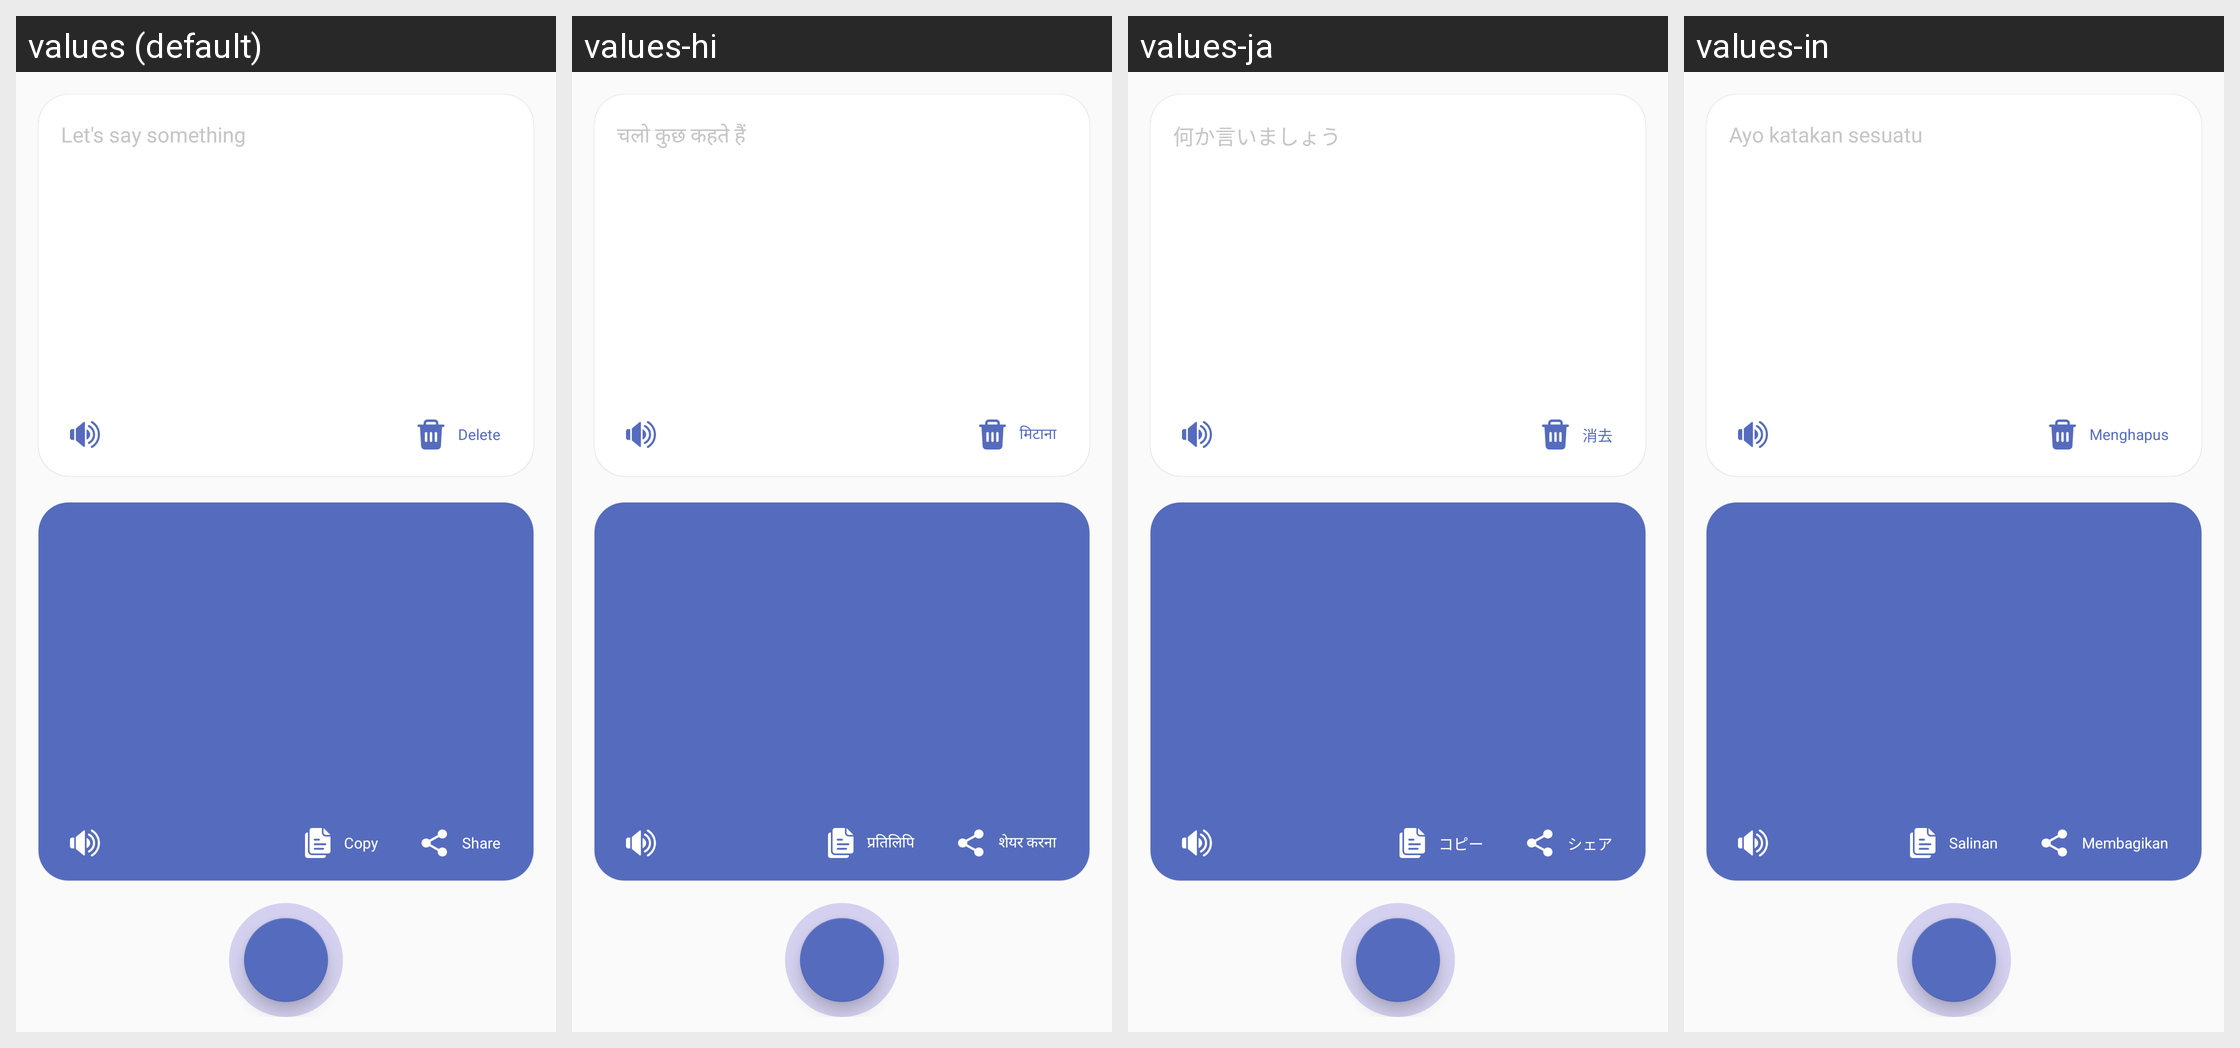

For this localized Android screen grid, give each drawn string resource with its value in every locale shown.
Android screen res/layout/content_main_voice.xml rendered under 4 locales, left to right: values (default), values-hi, values-ja, values-in. Device: Nexus 5 (rendered at 1080×1920; each locale shown at half size, 540×960, under a caption strip naming it); theme AppTheme.
Strings drawn on this screen, with the default value and each locale's value (text and hints the layout hard-codes, and strings that could not be matched under every locale, appear in the picture but are not listed):

let_is_say_something
  values: Let's say something
  values-hi: चलो कुछ कहते हैं
  values-ja: 何か言いましょう
  values-in: Ayo katakan sesuatu

delete
  values: Delete
  values-hi: मिटाना
  values-ja: 消去
  values-in: Menghapus

copy
  values: Copy
  values-hi: प्रतिलिपि
  values-ja: コピー
  values-in: Salinan

share
  values: Share
  values-hi: शेयर करना
  values-ja: シェア
  values-in: Membagikan
